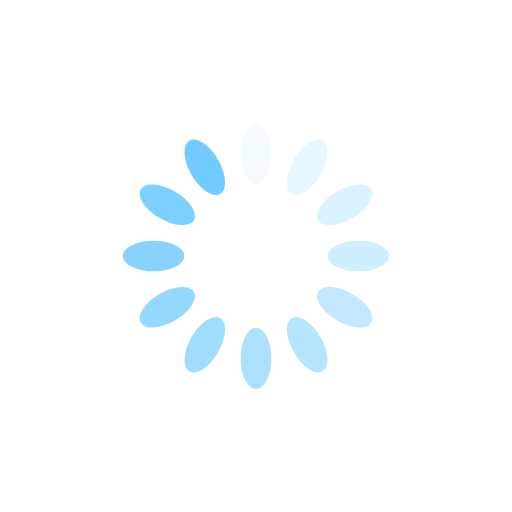
t = 0.00 s
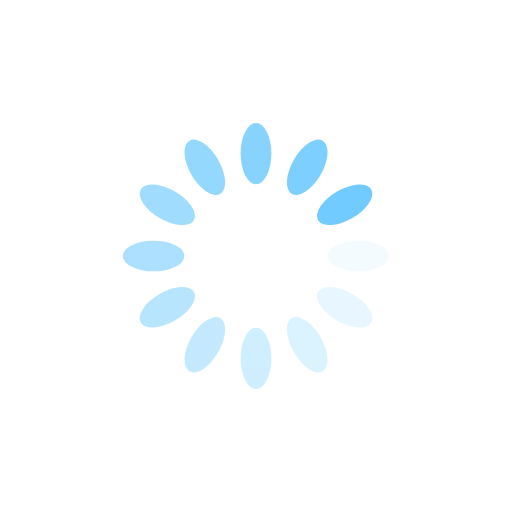
t = 0.25 s
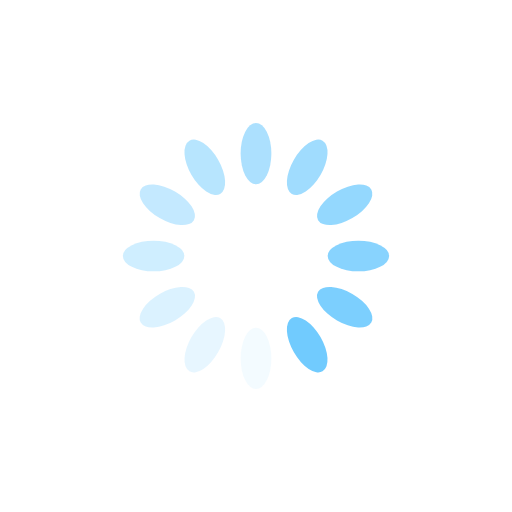
t = 0.50 s
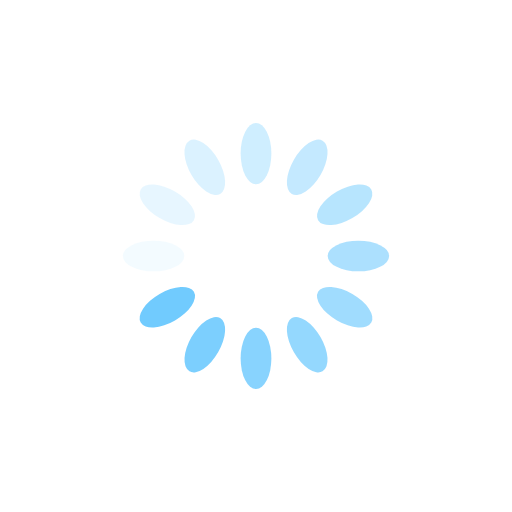
t = 0.75 s

The animated SVG that drew these frames (rendered in a browser with its animation timeline set to each time). Animation: 12 SMIL elements (animate=12); one cycle of 1.00 s, repeats indefinitely.

<?xml version="1.0" encoding="utf-8"?>
<svg xmlns="http://www.w3.org/2000/svg" xmlns:xlink="http://www.w3.org/1999/xlink" style="margin: auto; background: rgb(255, 255, 255); display: block; shape-rendering: auto;" width="200px" height="200px" viewBox="0 0 100 100" preserveAspectRatio="xMidYMid">
<g transform="rotate(0 50 50)">
  <rect x="47" y="24" rx="3" ry="6" width="6" height="12" fill="#71cbfe">
    <animate attributeName="opacity" values="1;0" keyTimes="0;1" dur="1s" begin="-0.9166666666666666s" repeatCount="indefinite"></animate>
  </rect>
</g><g transform="rotate(30 50 50)">
  <rect x="47" y="24" rx="3" ry="6" width="6" height="12" fill="#71cbfe">
    <animate attributeName="opacity" values="1;0" keyTimes="0;1" dur="1s" begin="-0.8333333333333334s" repeatCount="indefinite"></animate>
  </rect>
</g><g transform="rotate(60 50 50)">
  <rect x="47" y="24" rx="3" ry="6" width="6" height="12" fill="#71cbfe">
    <animate attributeName="opacity" values="1;0" keyTimes="0;1" dur="1s" begin="-0.75s" repeatCount="indefinite"></animate>
  </rect>
</g><g transform="rotate(90 50 50)">
  <rect x="47" y="24" rx="3" ry="6" width="6" height="12" fill="#71cbfe">
    <animate attributeName="opacity" values="1;0" keyTimes="0;1" dur="1s" begin="-0.6666666666666666s" repeatCount="indefinite"></animate>
  </rect>
</g><g transform="rotate(120 50 50)">
  <rect x="47" y="24" rx="3" ry="6" width="6" height="12" fill="#71cbfe">
    <animate attributeName="opacity" values="1;0" keyTimes="0;1" dur="1s" begin="-0.5833333333333334s" repeatCount="indefinite"></animate>
  </rect>
</g><g transform="rotate(150 50 50)">
  <rect x="47" y="24" rx="3" ry="6" width="6" height="12" fill="#71cbfe">
    <animate attributeName="opacity" values="1;0" keyTimes="0;1" dur="1s" begin="-0.5s" repeatCount="indefinite"></animate>
  </rect>
</g><g transform="rotate(180 50 50)">
  <rect x="47" y="24" rx="3" ry="6" width="6" height="12" fill="#71cbfe">
    <animate attributeName="opacity" values="1;0" keyTimes="0;1" dur="1s" begin="-0.4166666666666667s" repeatCount="indefinite"></animate>
  </rect>
</g><g transform="rotate(210 50 50)">
  <rect x="47" y="24" rx="3" ry="6" width="6" height="12" fill="#71cbfe">
    <animate attributeName="opacity" values="1;0" keyTimes="0;1" dur="1s" begin="-0.3333333333333333s" repeatCount="indefinite"></animate>
  </rect>
</g><g transform="rotate(240 50 50)">
  <rect x="47" y="24" rx="3" ry="6" width="6" height="12" fill="#71cbfe">
    <animate attributeName="opacity" values="1;0" keyTimes="0;1" dur="1s" begin="-0.25s" repeatCount="indefinite"></animate>
  </rect>
</g><g transform="rotate(270 50 50)">
  <rect x="47" y="24" rx="3" ry="6" width="6" height="12" fill="#71cbfe">
    <animate attributeName="opacity" values="1;0" keyTimes="0;1" dur="1s" begin="-0.16666666666666666s" repeatCount="indefinite"></animate>
  </rect>
</g><g transform="rotate(300 50 50)">
  <rect x="47" y="24" rx="3" ry="6" width="6" height="12" fill="#71cbfe">
    <animate attributeName="opacity" values="1;0" keyTimes="0;1" dur="1s" begin="-0.08333333333333333s" repeatCount="indefinite"></animate>
  </rect>
</g><g transform="rotate(330 50 50)">
  <rect x="47" y="24" rx="3" ry="6" width="6" height="12" fill="#71cbfe">
    <animate attributeName="opacity" values="1;0" keyTimes="0;1" dur="1s" begin="0s" repeatCount="indefinite"></animate>
  </rect>
</g>
<!-- [ldio] generated by https://loading.io/ --></svg>
